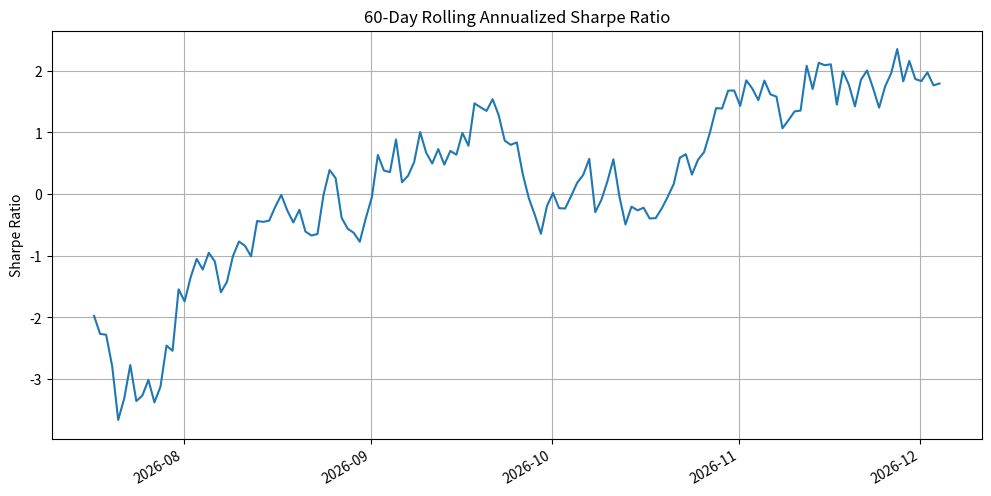

Write the Python code that produced this figure.
import numpy as np
import pandas as pd
import matplotlib.pyplot as plt
from pathlib import Path

def calculate_rolling_sharpe():
    # 设置随机种子以确保可复现性
    np.random.seed(42)

    # 生成模拟课程数据（因为题目没有提供实际数据，这里模拟一些数据）
    n_days = 200
    dates = pd.date_range(end=pd.Timestamp.today(), periods=n_days, freq='D')
    fund_returns = np.random.normal(loc=0.0005, scale=0.01, size=n_days)  # 日收益率
    fund_data = pd.DataFrame({'fund': fund_returns}, index=dates)

    # 无风险利率（年化）
    annual_risk_free_rate = 0.021
    daily_risk_free_rate = annual_risk_free_rate / 252  # 假设一年252个交易日

    # 可调窗口长度
    window_length = 60

    # 计算超额收益
    excess_returns = fund_data['fund'] - daily_risk_free_rate

    # 计算滚动年化夏普比率
    rolling_mean = excess_returns.rolling(window=window_length).mean()
    rolling_std = excess_returns.rolling(window=window_length).std()
    rolling_sharpe = (rolling_mean / rolling_std) * np.sqrt(252)  # 年化

    # 获取最后一个窗口的夏普值
    last_sharpe = rolling_sharpe.iloc[-1]

    # 绘制时间序列图
    plt.figure(figsize=(12, 6))
    rolling_sharpe.plot(title=f'{window_length}-Day Rolling Annualized Sharpe Ratio')
    plt.ylabel('Sharpe Ratio')
    plt.grid(True)

    # 保存图形
    figure_path = Path('rolling_sharpe_ratio.png')
    plt.savefig(figure_path)
    plt.close()

    # 准备结果
    result = {
        'rolling_sharpe_last': last_sharpe,
        'figure_path': str(figure_path.absolute())
    }

    return result

# 执行计算并输出结果
result = calculate_rolling_sharpe()
print(result)
